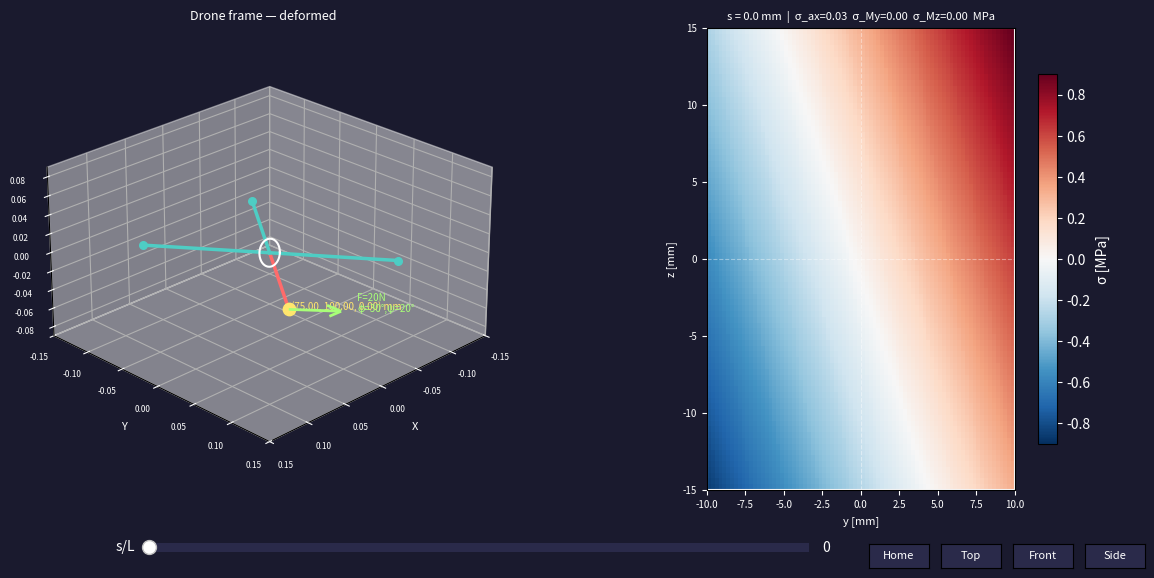

Recreate this plot in Python.
import numpy as np
import matplotlib.pyplot as plt
from matplotlib.widgets import Button, Slider

# ── Parameters (edit here) ────────────────────────────────────────────────────
la    = 0.075
lb    = 0.100
F_mag = 20
phi   = 30
shi   = 20
E     = 70e9
n_sec = 200

# ── Cross-section ─────────────────────────────────────────────────────────────
CS_TYPE = 'rect'      # 'rect' | 'circle' | 'hollow_circle' | 'ibeam'

# rect:          a=width,          b=height
# circle:        a=outer diam,     b=ignored
# hollow_circle: a=outer diam,     b=inner diam
# ibeam:         a=flange width,   b=total height,  tw=web thickness, tf=flange thickness
a_cs  = 20e-3    # [m]
b_cs  = 30e-3    # [m]
tw    = 2e-3     # web thickness   [m]  (ibeam only)
tf    = 3e-3     # flange thickness[m]  (ibeam only)

DEFAULT_ELEV, DEFAULT_AZIM = 25, 45

# ── Geometry ──────────────────────────────────────────────────────────────────
arms = [np.array([la, lb, 0]), np.array([-la, lb, 0]),
        np.array([-la,-lb, 0]), np.array([la, -lb, 0])]
tip = arms[0]; L = np.linalg.norm(tip)
e_x = tip / L
e_z = np.array([0., 0., 1.])
e_y = np.cross(e_z, e_x); e_y /= np.linalg.norm(e_y)

# ── Section properties ────────────────────────────────────────────────────────
def section_props(cs_type, a, b, tw=0, tf=0):
    if cs_type == 'rect':
        A  = a * b
        Iy = a * b**3 / 12
        Iz = b * a**3 / 12
        r_o = r_i = None
    elif cs_type == 'circle':
        r_o = a / 2; r_i = None
        A  = np.pi * r_o**2
        Iy = Iz = np.pi * r_o**4 / 4
    elif cs_type == 'hollow_circle':
        r_o, r_i = a / 2, b / 2
        A  = np.pi * (r_o**2 - r_i**2)
        Iy = Iz = np.pi * (r_o**4 - r_i**4) / 4
    elif cs_type == 'ibeam':
        hw = b - 2*tf                        # web height
        A  = 2*(a*tf) + hw*tw
        Iy = (a*b**3 - (a-tw)*hw**3) / 12   # strong axis (bending about y)
        Iz = (2*tf*a**3 + hw*tw**3) / 12    # weak axis
        r_o = r_i = None
    return A, Iy, Iz, r_o, r_i

A, Iy, Iz, r_o, r_i = section_props(CS_TYPE, a_cs, b_cs, tw, tf)

# ── Force decomposition ───────────────────────────────────────────────────────
import numpy as np
import matplotlib.pyplot as plt
from matplotlib.widgets import Button, Slider

phi_r, shi_r = np.radians(phi), np.radians(shi)
F_vec = F_mag * (np.cos(phi_r)*np.cos(shi_r)*e_x +
                 np.sin(phi_r)*np.cos(shi_r)*e_y +
                 np.sin(shi_r)*e_z)
Fx = F_vec @ e_x; Fy = F_vec @ e_y; Fz = F_vec @ e_z

s  = np.linspace(0, L, n_sec)
N  = Fx * np.ones(n_sec)
My = Fz * (L - s)
Mz = -Fy * (L - s)

u = (Fx / (E*A)) * s
v = (Fy / (6*E*Iz)) * (3*L*s**2 - s**3)
w = (Fz / (6*E*Iy)) * (3*L*s**2 - s**3)
pts_def = np.outer(s+u, e_x) + np.outer(v, e_y) + np.outer(w, e_z)
tip_def = pts_def[-1]

# ── Stress grid & mask ──
if CS_TYPE == 'ibeam':
    half_y, half_z = a_cs/2, b_cs/2
elif r_o:
    half_y = half_z = r_o
else:
    half_y, half_z = a_cs/2, b_cs/2

ny = nz = 80
yy = np.linspace(-half_y, half_y, ny)
zz = np.linspace(-half_z, half_z, nz)
YY, ZZ = np.meshgrid(yy, zz)
R2 = YY**2 + ZZ**2

if CS_TYPE == 'rect':
    mask = (np.abs(YY) <= a_cs/2) & (np.abs(ZZ) <= b_cs/2)
elif CS_TYPE == 'circle':
    mask = R2 <= r_o**2
elif CS_TYPE == 'hollow_circle':
    mask = (R2 <= r_o**2) & (R2 >= r_i**2)
elif CS_TYPE == 'ibeam':
    hw = b_cs - 2*tf
    top_flange    = (np.abs(YY) <= a_cs/2) & (ZZ >=  b_cs/2 - tf)
    bot_flange    = (np.abs(YY) <= a_cs/2) & (ZZ <= -b_cs/2 + tf)
    web           = (np.abs(YY) <= tw/2)   & (np.abs(ZZ) <= hw/2)
    mask = top_flange | bot_flange | web

sigma_all = ((N[:,None,None] / A) +
             (My[:,None,None] * ZZ[None,:,:] / Iy) +
             (-Mz[:,None,None] * YY[None,:,:] / Iz))
sigma_all[:, ~mask] = np.nan
sig_abs_max = np.nanmax(np.abs(sigma_all))

# ── Figure ────────────────────────────────────────────────────────────────────
fig = plt.figure(figsize=(12, 6), facecolor='#1a1a2e')
ax3d = fig.add_subplot(121, projection='3d'); ax3d.set_facecolor('#1a1a2e')
ax_cs = fig.add_subplot(122);                 ax_cs.set_facecolor('#1a1a2e')
plt.subplots_adjust(left=0.05, right=0.95, bottom=0.18, top=0.95, wspace=0.3)

# ── 3-D ───────────────────────────────────────────────────────────────────────
ax3d.view_init(elev=DEFAULT_ELEV, azim=DEFAULT_AZIM)
for i, arm in enumerate(arms):
    col = '#ff6b6b' if i == 0 else '#4ecdc4'
    ax3d.plot([0,arm[0]],[0,arm[1]],[0,arm[2]], color=col, lw=1.5, alpha=0.2, ls='--')
ax3d.plot(pts_def[:,0], pts_def[:,1], pts_def[:,2], color='#ff6b6b', lw=2.5)
for arm in arms[1:]:
    ax3d.plot([0,arm[0]],[0,arm[1]],[0,arm[2]], color='#4ecdc4', lw=2.5)
    ax3d.scatter(*arm, color='#4ecdc4', s=30)
ax3d.scatter(*arms[0], color='#ff6b6b', s=30, alpha=0.4)
ax3d.scatter(*tip_def, color='#ffe66d', s=80, zorder=6)
ax3d.text(*tip_def,
          f" ({tip_def[0]*1e3:.2f}, {tip_def[1]*1e3:.2f}, {tip_def[2]*1e3:.2f}) mm",
          fontsize=7, color='#ffe66d')
fv = F_vec * 0.004
ax3d.quiver(*arms[0], *fv, color='#a8ff78', lw=2, arrow_length_ratio=0.25)
ax3d.text(*(arms[0]+fv*1.3), f'F={F_mag}N\nφ={phi}°,ψ={shi}°', color='#a8ff78', fontsize=7)
sec_line, = ax3d.plot([], [], [], color='white', lw=1.5)
lim = lb*1.5
ax3d.set_xlim(-lim,lim); ax3d.set_ylim(-lim,lim); ax3d.set_zlim(-lim*.6,lim*.6)
ax3d.set_box_aspect([1,1,0.6])
for lbl,fn in [('X',ax3d.set_xlabel),('Y',ax3d.set_ylabel),('Z',ax3d.set_zlabel)]:
    fn(lbl, color='white', fontsize=8)
ax3d.tick_params(colors='white', labelsize=6)
ax3d.set_title('Drone frame — deformed', color='white', fontsize=9)

# ── Cross-section ─────────────────────────────────────────────────────────────
h_y, h_z = half_y*1e3, half_z*1e3
cs_img = ax_cs.imshow(sigma_all[0]/1e6, origin='lower', aspect='equal',
                       cmap='RdBu_r', vmin=-sig_abs_max/1e6, vmax=sig_abs_max/1e6,
                       extent=[-h_y, h_y, -h_z, h_z])
cbar = fig.colorbar(cs_img, ax=ax_cs, label='σ [MPa]', shrink=0.8)
cbar.ax.yaxis.label.set_color('white'); cbar.ax.tick_params(colors='white')

# Outlines
if CS_TYPE == 'rect':
    ax_cs.add_patch(plt.Rectangle((-a_cs/2*1e3,-b_cs/2*1e3), a_cs*1e3, b_cs*1e3,
                                   edgecolor='white', facecolor='none', lw=1.5))
elif CS_TYPE == 'circle':
    ax_cs.add_patch(plt.Circle((0,0), r_o*1e3, edgecolor='white', facecolor='none', lw=1.5))
elif CS_TYPE == 'hollow_circle':
    ax_cs.add_patch(plt.Circle((0,0), r_o*1e3, edgecolor='white', facecolor='none', lw=1.5))
    ax_cs.add_patch(plt.Circle((0,0), r_i*1e3, edgecolor='white', facecolor='none', lw=1.5, ls='--'))


# clean redraw for ibeam outlines (simpler unpacked loop)
if CS_TYPE == 'ibeam':
    hw = b_cs - 2*tf
    patches = [
        plt.Rectangle((-a_cs/2*1e3,  (b_cs/2-tf)*1e3), a_cs*1e3,  tf*1e3),   # top flange
        plt.Rectangle((-a_cs/2*1e3, -b_cs/2*1e3),       a_cs*1e3,  tf*1e3),   # bot flange
        plt.Rectangle((-tw/2*1e3,   -hw/2*1e3),           tw*1e3,  hw*1e3),   # web
    ]
    for p in patches:
        p.set_edgecolor('white'); p.set_facecolor('none'); p.set_linewidth(1.5)
        ax_cs.add_patch(p)

ax_cs.axhline(0, color='w', lw=0.8, alpha=0.4, ls='--')
ax_cs.axvline(0, color='w', lw=0.8, alpha=0.4, ls='--')
ax_cs.set_xlabel('y [mm]', color='white', fontsize=8)
ax_cs.set_ylabel('z [mm]', color='white', fontsize=8)
ax_cs.tick_params(colors='white', labelsize=7)
cs_title = ax_cs.set_title('', color='white', fontsize=8)

def update_cs(idx):
    cs_img.set_data(sigma_all[idx] / 1e6)
    cs_title.set_text(
        f"s = {s[idx]*1e3:.1f} mm  |  "
        f"σ_ax={N[idx]/A/1e6:.2f}  "
        f"σ_My={My[idx]*half_z*1e-3/Iy/1e6:.2f}  "
        f"σ_Mz={-Mz[idx]*half_y*1e-3/Iz/1e6:.2f}  MPa"
    )
    # section marker on 3D
    theta = np.linspace(0, 2*np.pi, 40)
    pt = pts_def[idx]
    ring = (pt[:,None]
            + np.outer(e_y, np.cos(theta)) * half_y
            + np.outer(e_z, np.sin(theta)) * half_z)
    sec_line.set_data_3d(ring[0], ring[1], ring[2])

update_cs(0)

# ── Slider ────────────────────────────────────────────────────────────────────
ax_sl = fig.add_axes([0.15, 0.07, 0.55, 0.03], facecolor='#2a2a4a')
slider = Slider(ax_sl, 's/L', 0.0, 1.0, valinit=0.0,
                color='#ff6b6b', track_color='#2a2a4a')
slider.label.set_color('white'); slider.valtext.set_color('white')
slider.on_changed(lambda val: [update_cs(int(val*(n_sec-1))), fig.canvas.draw_idle()])

# ── Buttons ───────────────────────────────────────────────────────────────────
def home(e):   ax3d.view_init(DEFAULT_ELEV, DEFAULT_AZIM); fig.canvas.draw_idle()
def vtop(e):   ax3d.view_init(90, 0);  fig.canvas.draw_idle()
def vfront(e): ax3d.view_init(0,  0);  fig.canvas.draw_idle()
def vside(e):  ax3d.view_init(0, 90);  fig.canvas.draw_idle()

btns = []
for label, pos, cb in [('Home',[0.75,0.05,0.05,0.04],home),
                        ('Top', [0.81,0.05,0.05,0.04],vtop),
                        ('Front',[0.87,0.05,0.05,0.04],vfront),
                        ('Side',[0.93,0.05,0.05,0.04],vside)]:
    bt = plt.Button(fig.add_axes(pos), label, color='#2a2a4a', hovercolor='#4a4a6a')
    bt.label.set_color('white'); bt.label.set_fontsize(8)
    bt.on_clicked(cb); btns.append(bt)

plt.show()
